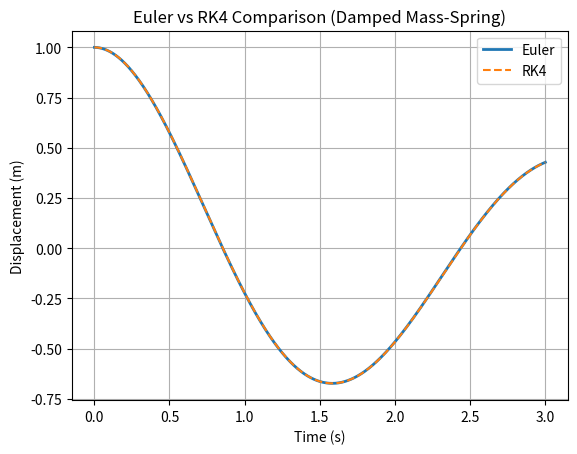

Reproduce this figure in Python.
import matplotlib.pyplot as plt

# parameters
m = 1.0
k = 4.0
c = 0.5
dt = 0.001   # intentionally larger to show difference

# acceleration function
def acceleration(x, v, k, m, c):
    return -k/m * x - c/m * v

# -------------------------------
# Euler Method
# -------------------------------
x_e = 1.0
v_e = 0.0
t_e = 0.0

x_e_list = []
t_e_list = []

for _ in range(3000):
    a_e = acceleration(x_e, v_e, k, m, c)
    v_e += a_e * dt
    x_e += v_e * dt
    t_e += dt

    x_e_list.append(x_e)
    t_e_list.append(t_e)

# -------------------------------
# RK4 Method
# -------------------------------
x_r = 1.0
v_r = 0.0
t_r = 0.0

x_r_list = []
t_r_list = []

for _ in range(3000):
    # k1
    k1_x = v_r
    k1_v = acceleration(x_r, v_r, k, m, c)

    # k2
    x_k2 = x_r + 0.5 * dt * k1_x
    v_k2 = v_r + 0.5 * dt * k1_v
    k2_x = v_k2
    k2_v = acceleration(x_k2, v_k2, k, m, c)

    # k3
    x_k3 = x_r + 0.5 * dt * k2_x
    v_k3 = v_r + 0.5 * dt * k2_v
    k3_x = v_k3
    k3_v = acceleration(x_k3, v_k3, k, m, c)

    # k4
    x_k4 = x_r + dt * k3_x
    v_k4 = v_r + dt * k3_v
    k4_x = v_k4
    k4_v = acceleration(x_k4, v_k4, k, m, c)

    # update
    x_r += dt * (k1_x + 2*k2_x + 2*k3_x + k4_x) / 6.0
    v_r += dt * (k1_v + 2*k2_v + 2*k3_v + k4_v) / 6.0
    t_r += dt

    x_r_list.append(x_r)
    t_r_list.append(t_r)

# -------------------------------
# Plotting Comparison
# -------------------------------
plt.plot(t_e_list, x_e_list, label="Euler", linewidth=2)
plt.plot(t_r_list, x_r_list, label="RK4", linestyle='--')

plt.title("Euler vs RK4 Comparison (Damped Mass-Spring)")
plt.xlabel("Time (s)")
plt.ylabel("Displacement (m)")
plt.legend()
plt.grid()
plt.show()
